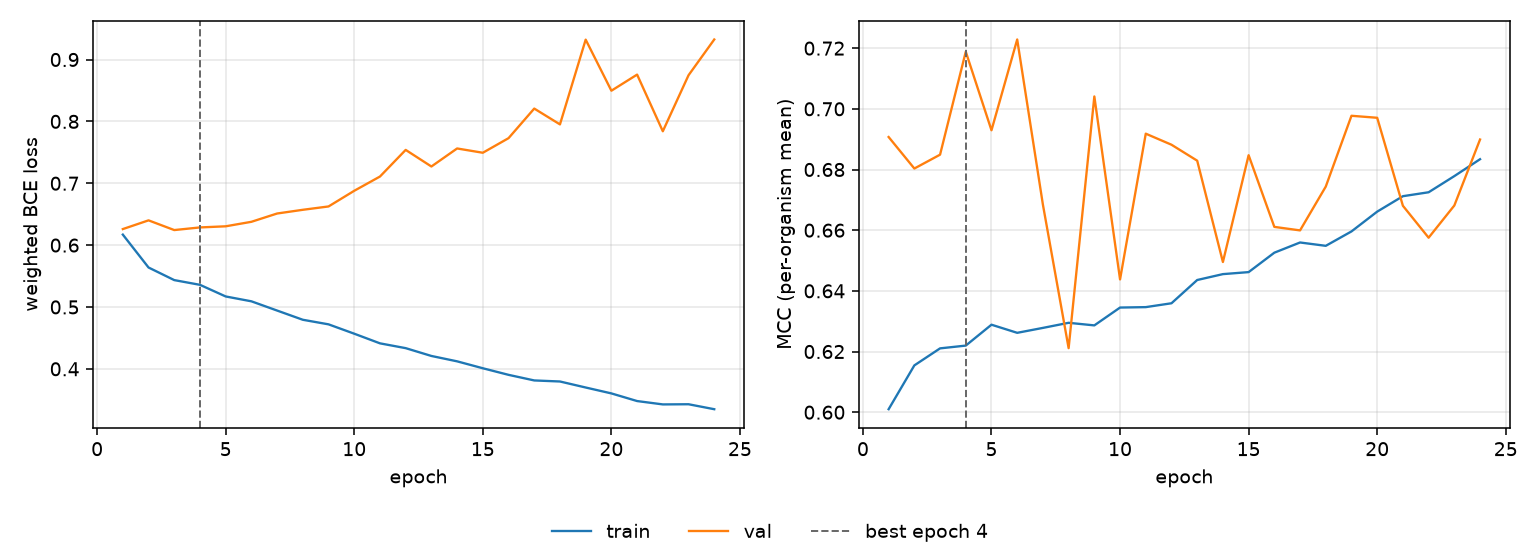

Data behind this chart, as committed beside it:
epoch, tr_loss, vl_loss, tr_mcc, vl_mcc, is_best
1, 0.617, 0.6259, 0.601, 0.6907, False
2, 0.5638, 0.64, 0.6154, 0.6803, False
3, 0.5434, 0.6243, 0.621, 0.6849, False
4, 0.5358, 0.6286, 0.622, 0.7188, True
5, 0.517, 0.6304, 0.6288, 0.6929, False
6, 0.5091, 0.6377, 0.6262, 0.7229, False
7, 0.4942, 0.6511, 0.6278, 0.6684, False
8, 0.4793, 0.6571, 0.6295, 0.6211, False
9, 0.4719, 0.6625, 0.6286, 0.7041, False
10, 0.4568, 0.6878, 0.6345, 0.6438, False
11, 0.4412, 0.7109, 0.6346, 0.6918, False
12, 0.4334, 0.7539, 0.6359, 0.6882, False
13, 0.4208, 0.7271, 0.6436, 0.6829, False
14, 0.4121, 0.7562, 0.6455, 0.6495, False
15, 0.4009, 0.7493, 0.6462, 0.6847, False
16, 0.3903, 0.7729, 0.6526, 0.6611, False
17, 0.3812, 0.8207, 0.6559, 0.6599, False
18, 0.3795, 0.7951, 0.6548, 0.6744, False
19, 0.3698, 0.9322, 0.6596, 0.6977, False
20, 0.3603, 0.8496, 0.6661, 0.6971, False
21, 0.3479, 0.8756, 0.6712, 0.668, False
22, 0.3425, 0.784, 0.6725, 0.6575, False
23, 0.3427, 0.8746, 0.6778, 0.6681, False
24, 0.3347, 0.9324, 0.6834, 0.6899, False
